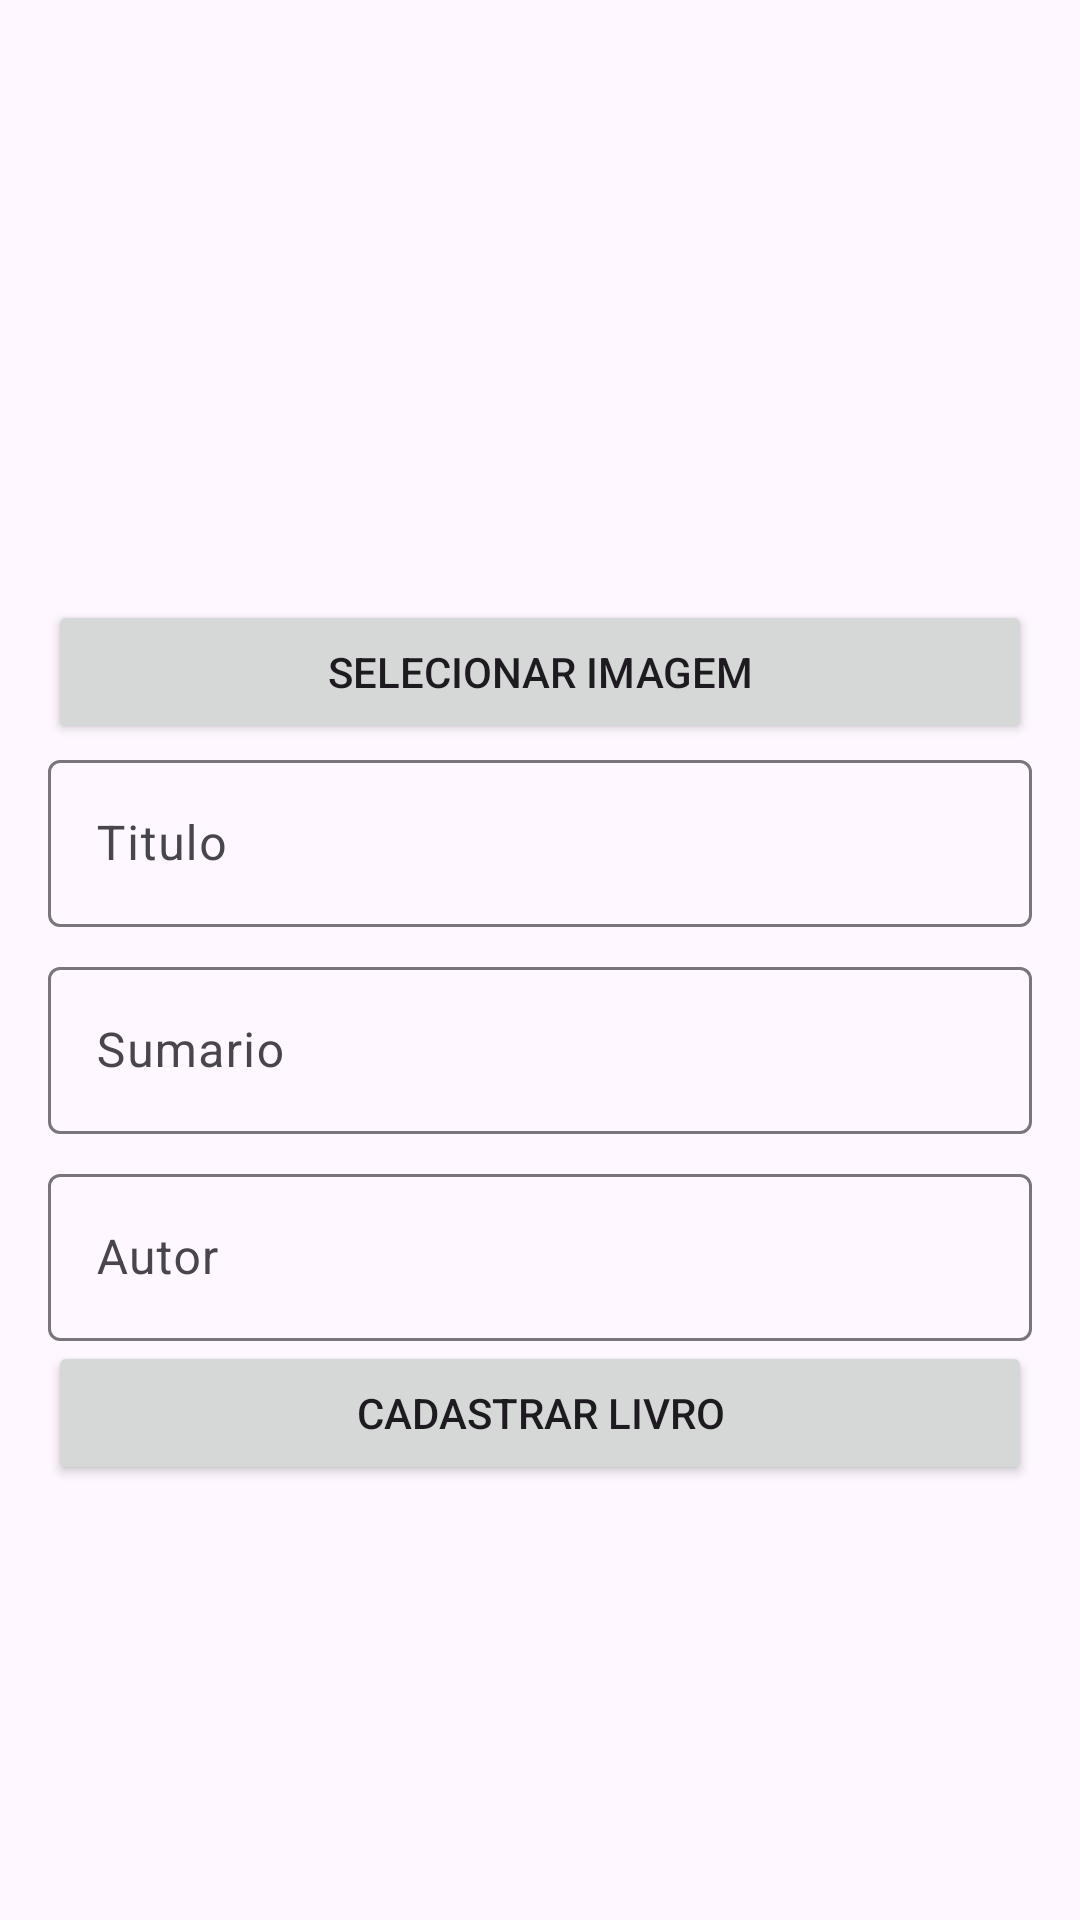

This screen was rendered from an Android layout file. Write that file and the resources it references.
<!-- AndroidManifest.xml: application theme Theme.CrosoftenTeste -->
<!-- res/layout/fragment_new_book.xml -->
<?xml version="1.0" encoding="utf-8"?>
<androidx.constraintlayout.widget.ConstraintLayout xmlns:android="http://schemas.android.com/apk/res/android"
    xmlns:app="http://schemas.android.com/apk/res-auto"
    xmlns:tools="http://schemas.android.com/tools"
    android:layout_width="match_parent"
    android:layout_height="match_parent">

    <ImageView
        android:id="@+id/imgBook"
        android:layout_width="0dp"
        android:layout_height="200dp"
        android:scaleType="centerCrop"
        app:layout_constraintEnd_toEndOf="parent"
        app:layout_constraintStart_toStartOf="parent"
        app:layout_constraintTop_toTopOf="parent"
        app:srcCompat="@drawable/empty" />

    <com.google.android.material.textfield.TextInputLayout
        android:id="@+id/textInputLayout5"
        android:layout_width="0dp"
        android:layout_height="wrap_content"
        android:layout_marginStart="16dp"
        android:layout_marginEnd="16dp"
        app:layout_constraintEnd_toEndOf="parent"
        app:layout_constraintHorizontal_bias="0.5"
        app:layout_constraintStart_toStartOf="parent"
        app:layout_constraintTop_toBottomOf="@+id/btnSelectImage">

        <com.google.android.material.textfield.TextInputEditText
            android:id="@+id/edtTitle"
            android:layout_width="match_parent"
            android:layout_height="wrap_content"
            android:hint="Titulo" />
    </com.google.android.material.textfield.TextInputLayout>

    <com.google.android.material.textfield.TextInputLayout
        android:id="@+id/textInputLayout6"
        android:layout_width="0dp"
        android:layout_height="wrap_content"
        android:layout_marginStart="16dp"
        android:layout_marginTop="8dp"
        android:layout_marginEnd="16dp"
        app:layout_constraintEnd_toEndOf="parent"
        app:layout_constraintHorizontal_bias="0.5"
        app:layout_constraintStart_toStartOf="parent"
        app:layout_constraintTop_toBottomOf="@+id/textInputLayout5">

        <com.google.android.material.textfield.TextInputEditText
            android:id="@+id/edtDescription"
            android:layout_width="match_parent"
            android:layout_height="wrap_content"
            android:hint="Sumario" />
    </com.google.android.material.textfield.TextInputLayout>

    <com.google.android.material.textfield.TextInputLayout
        android:id="@+id/textInputLayout7"
        android:layout_width="0dp"
        android:layout_height="wrap_content"
        android:layout_marginStart="16dp"
        android:layout_marginTop="8dp"
        android:layout_marginEnd="16dp"
        app:layout_constraintEnd_toEndOf="parent"
        app:layout_constraintHorizontal_bias="0.5"
        app:layout_constraintStart_toStartOf="parent"
        app:layout_constraintTop_toBottomOf="@+id/textInputLayout6">

        <com.google.android.material.textfield.TextInputEditText
            android:id="@+id/edtAuthor"
            android:layout_width="match_parent"
            android:layout_height="wrap_content"
            android:hint="Autor" />
    </com.google.android.material.textfield.TextInputLayout>

    <Button
        android:id="@+id/btnSelectImage"
        android:layout_width="0dp"
        android:layout_height="wrap_content"
        android:layout_marginStart="16dp"
        android:layout_marginEnd="16dp"
        android:text="Selecionar Imagem"
        app:cornerRadius="8dp"
        app:layout_constraintEnd_toEndOf="parent"
        app:layout_constraintStart_toStartOf="parent"
        app:layout_constraintTop_toBottomOf="@+id/imgBook" />

    <Button
        android:id="@+id/btnRegisterNewBook"
        android:layout_width="0dp"
        android:layout_height="wrap_content"
        android:layout_marginStart="16dp"
        android:layout_marginEnd="16dp"
        android:text="Cadastrar Livro"
        app:cornerRadius="8dp"
        app:layout_constraintEnd_toEndOf="parent"
        app:layout_constraintHorizontal_bias="0.5"
        app:layout_constraintStart_toStartOf="parent"
        app:layout_constraintTop_toBottomOf="@+id/textInputLayout7" />
</androidx.constraintlayout.widget.ConstraintLayout>
<!-- resources referenced by this layout -->
<resources>
  <style name="Theme.CrosoftenTeste" parent="Base.Theme.CrosoftenTeste" />
  <style name="Base.Theme.CrosoftenTeste" parent="Theme.Material3.DayNight.NoActionBar">
          
           <item name="colorPrimary">@color/blue</item>
      </style>
  <color name="blue">#2196F3</color>
</resources>
